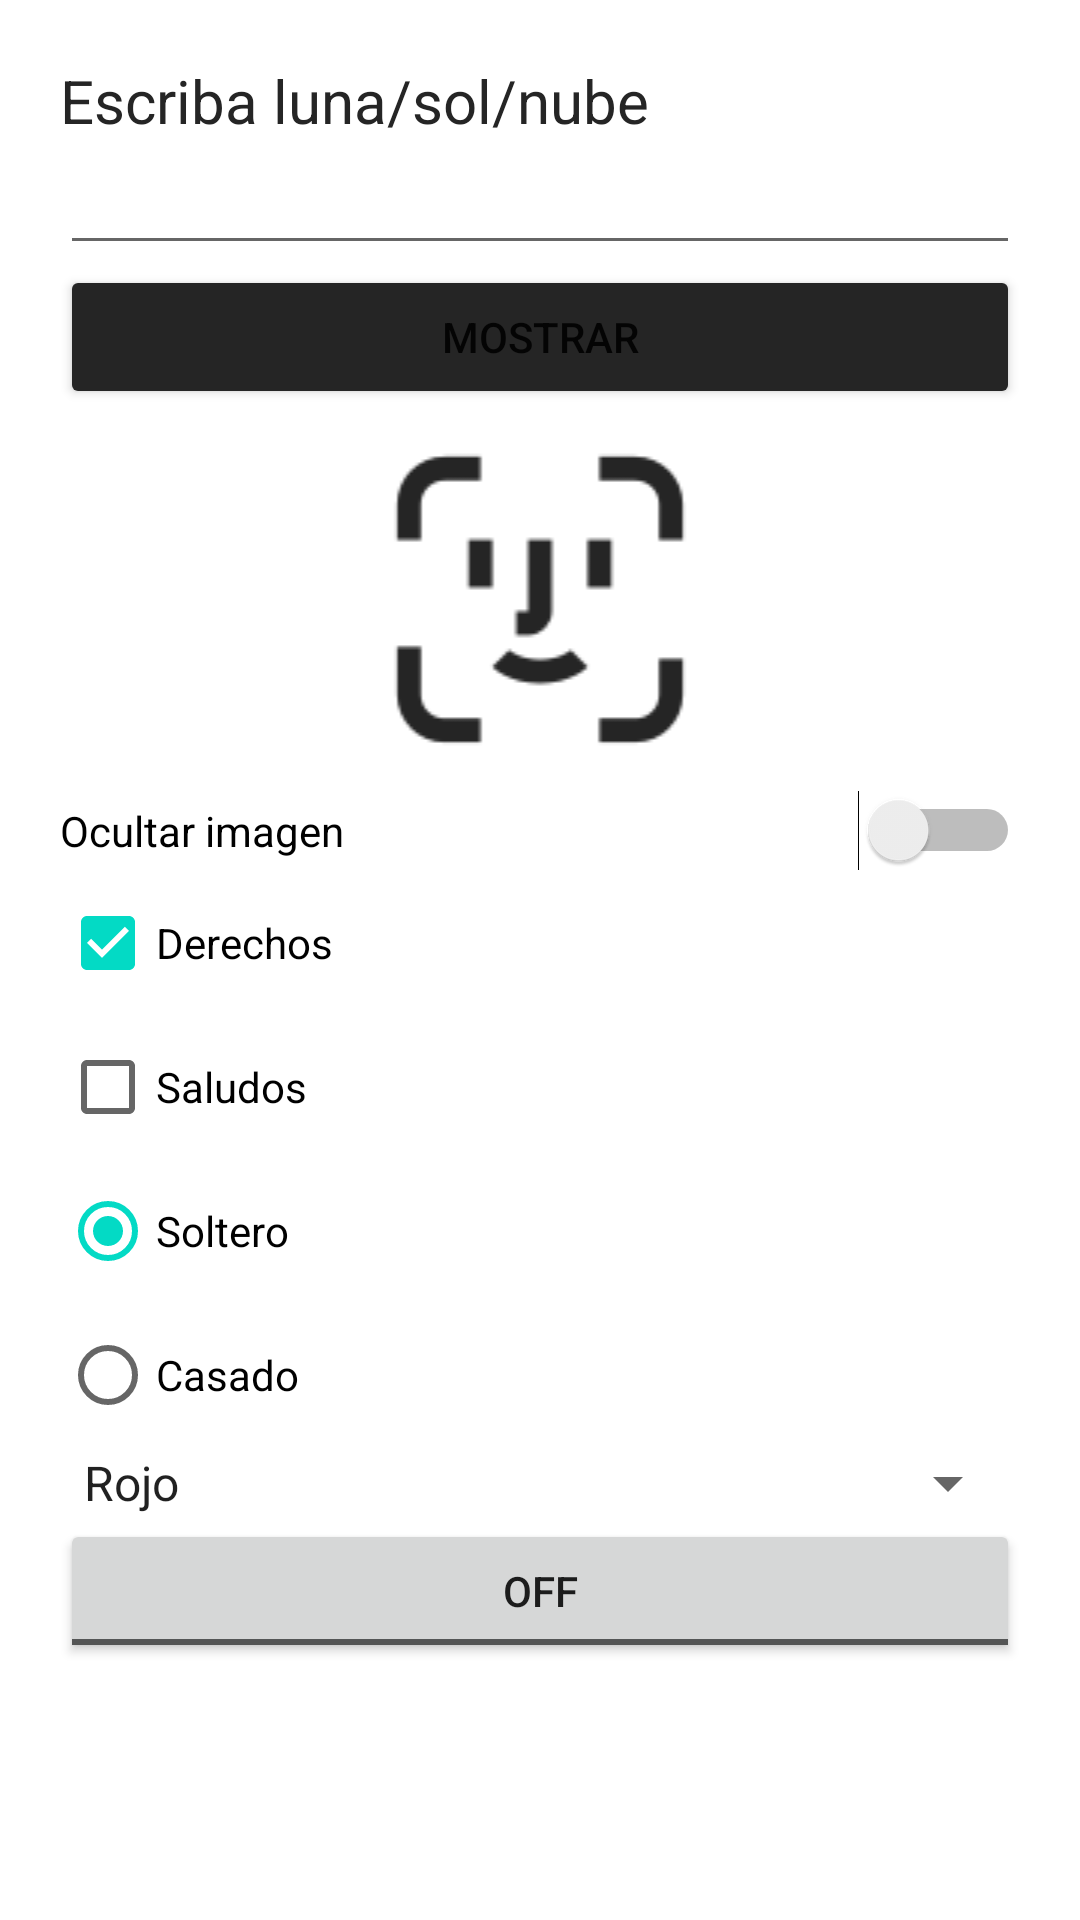

The Android layout XML behind this screen, and the referenced resources:
<!-- AndroidManifest.xml: application theme Theme.TAP_U5_E3 -->
<!-- res/layout/activity_main2.xml -->
<?xml version="1.0" encoding="utf-8"?>
<LinearLayout xmlns:android="http://schemas.android.com/apk/res/android"
    xmlns:app="http://schemas.android.com/apk/res-auto"
    xmlns:tools="http://schemas.android.com/tools"
    android:layout_width="match_parent"
    android:layout_height="match_parent"
    android:orientation="vertical"
    android:padding="20dp"
    tools:context=".MainActivity2">

    <TextView
        android:id="@+id/textView"
        android:layout_width="match_parent"
        android:layout_height="wrap_content"
        android:text="Escriba luna/sol/nube"
        android:textSize="20dp"
        android:textColor="#252525"/>

    <EditText
        android:id="@+id/editText"
        android:layout_width="match_parent"
        android:layout_height="wrap_content"
        android:ems="10" />

    <Button
        android:id="@+id/btnMostrar"
        android:layout_width="match_parent"
        android:layout_height="wrap_content"
        android:text="Mostrar"
        android:backgroundTint="#252525"
        />

    <ImageView
        android:id="@+id/imageView"
        android:layout_width="match_parent"
        android:layout_height="wrap_content"
        app:srcCompat="@drawable/face" />

    <Switch
        android:id="@+id/sImagen"
        android:layout_width="match_parent"
        android:layout_height="wrap_content"
        android:text="Ocultar imagen" />

    <CheckBox
        android:id="@+id/ckDerechos"
        android:layout_width="match_parent"
        android:layout_height="wrap_content"
        android:checked="true"
        android:text="Derechos" />

    <CheckBox
        android:id="@+id/ckSaludos"
        android:layout_width="match_parent"
        android:layout_height="wrap_content"
        android:text="Saludos" />

    <RadioGroup
        android:layout_width="match_parent"
        android:layout_height="wrap_content">

        <RadioButton
            android:id="@+id/rbSoltero"
            android:layout_width="match_parent"
            android:layout_height="wrap_content"
            android:checked="true"
            android:text="Soltero" />

        <RadioButton
            android:id="@+id/rbCasado"
            android:layout_width="match_parent"
            android:layout_height="wrap_content"
            android:text="Casado" />

    </RadioGroup>

    <Spinner
        android:id="@+id/spinner"
        android:layout_width="match_parent"
        android:layout_height="wrap_content"
        android:entries="@array/itemsspiner"/>

    <ToggleButton
        android:id="@+id/toggleButton"
        android:layout_width="match_parent"
        android:layout_height="wrap_content"
        android:text="ToggleButton" />

</LinearLayout>
<!-- resources referenced by this layout -->
<resources>
  <array name="itemsspiner">
          <item>Rojo</item>
          <item>Azul</item>
          <item>Amarillo</item>
          <item>Cafe</item>
      </array>
  <!-- drawable face: png bitmap (drawable, 2803 bytes) -->
  <style name="Theme.TAP_U5_E3" parent="Theme.MaterialComponents.DayNight.DarkActionBar">
          
          <item name="colorPrimary">#252525</item>
          <item name="colorPrimaryVariant">#252525</item>
          <item name="colorOnPrimary">@color/white</item>
          
          <item name="colorSecondary">@color/teal_200</item>
          <item name="colorSecondaryVariant">@color/teal_700</item>
          <item name="colorOnSecondary">@color/black</item>
          
          <item name="android:statusBarColor" tools:targetApi="l">?attr/colorPrimaryVariant</item>
          
      </style>
  <!-- not gathered from this repository: default colours our renderer supplied (Android Studio template values) -->
  <color name="teal_200">#FF03DAC5</color>
  <color name="teal_700">#FF018786</color>
  <color name="black">#FF000000</color>
  <color name="white">#FFFFFFFF</color>
</resources>
